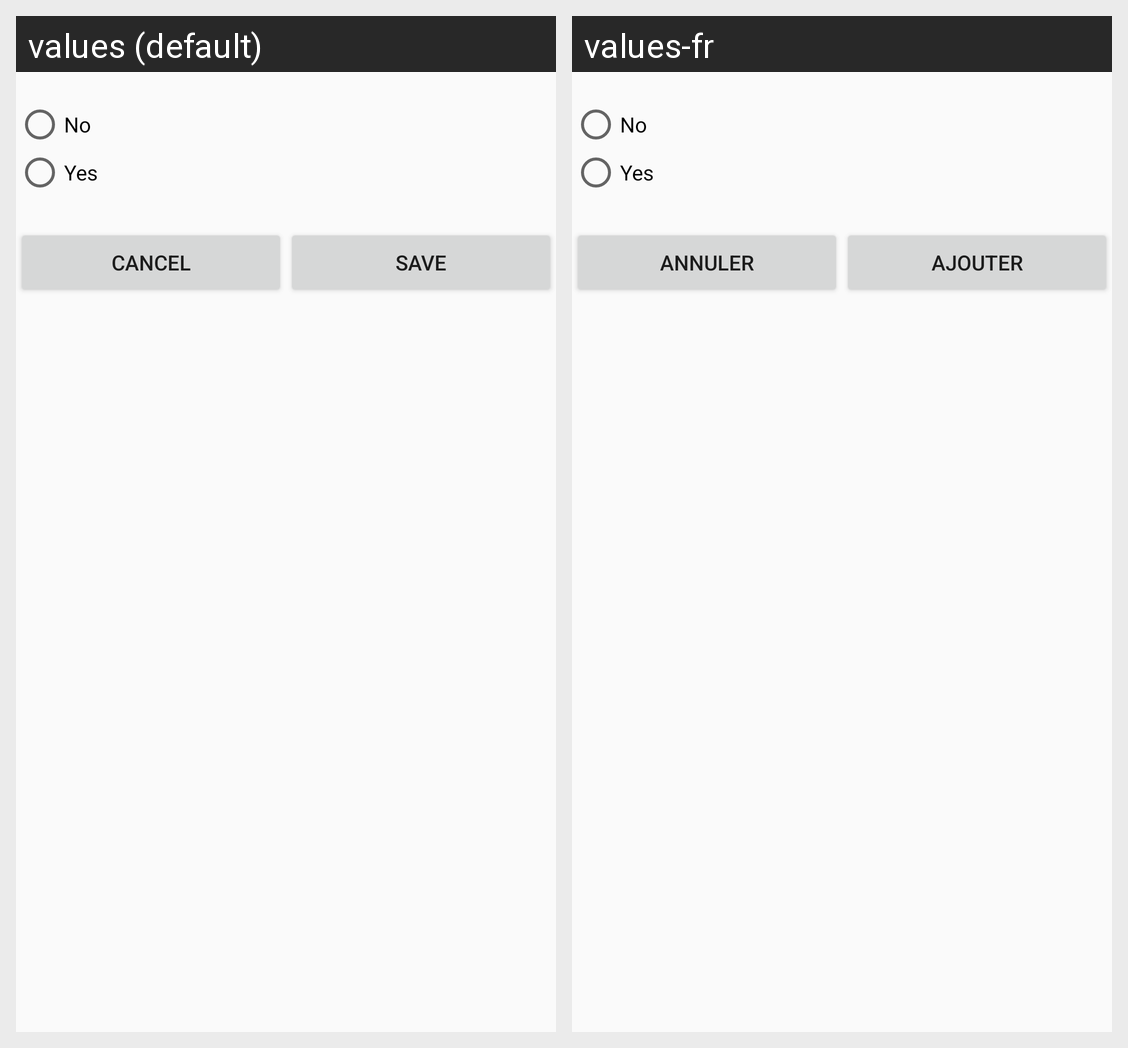

This grid shows one Android layout under two languages. Give, for every string resource on the screen, its name, the default text and each shown locale's text.
Android screen res/layout/discharge_form.xml rendered under 2 locales, left to right: values (default), values-fr. Device: Nexus 5 (rendered at 1080×1920; each locale shown at half size, 540×960, under a caption strip naming it); theme AppTheme.
Strings drawn on this screen, with the default value and each locale's value (text and hints the layout hard-codes, and strings that could not be matched under every locale, appear in the picture but are not listed):

strNo
  values: No
  values-fr: No

strYes
  values: Yes
  values-fr: Yes

strCancel
  values: Cancel
  values-fr: Annuler

strSave
  values: Save
  values-fr: Ajouter
